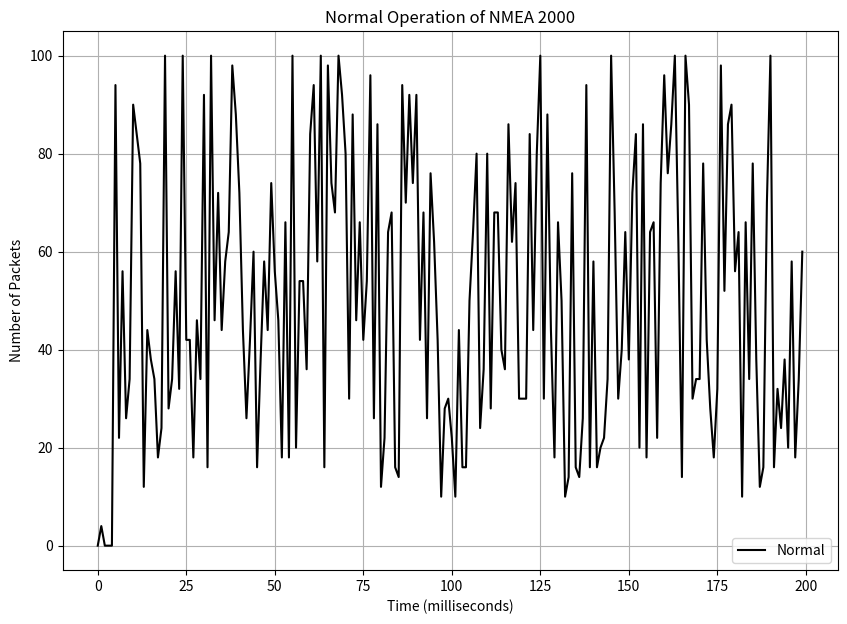

This figure's Python source:
import random
import matplotlib.pyplot as plt

def generate_normal_data(filename, duration=200):
    with open(filename, 'w') as f:
        for millisecond in range(duration):
            num_packets = random.randint(0, 2) if millisecond < 5 else random.randint(5, 50)
            for _ in range(num_packets):
                f.write(f"$GPGGA,{millisecond:03d}{random.randint(0, 999):03d}.665,4918.{random.randint(100, 999)},N,00014.{random.randint(100, 999)},W,1,12,1.0,0.0,M,0.0,M,,*7A\n")
                f.write(f"$GPGSA,A,3,01,02,03,04,05,06,07,08,09,10,11,12,1.0,1.0,1.0*30\n")
                f.write(f"$GPRMC,{millisecond:03d}{random.randint(0, 999):03d}.665,A,4918.{random.randint(100, 999)},N,00014.{random.randint(100, 999)},W,3711.9,355.5,070824,000.0,W*5C\n")

def read_nmea2000_data(filename):
    with open(filename, 'r') as f:
        lines = f.readlines()
    return [line.strip() for line in lines]

def main():
    normal_file = "nmea2000_normal.txt"
    generate_normal_data(normal_file)
    
    # Analyse du fichier normal
    data = read_nmea2000_data(normal_file)
    packet_counts = []
    for j in range(200):
        packet_counts.append(sum(1 for line in data if line.startswith(f"$GPGGA,{j:03d}") or line.startswith(f"$GPRMC,{j:03d}")))

    plt.figure(figsize=(10, 7))
    plt.plot(range(200), packet_counts, label="Normal", color='black')
    
    plt.xlabel("Time (milliseconds)")
    plt.ylabel("Number of Packets")
    plt.title("Normal Operation of NMEA 2000")
    plt.legend()
    plt.grid(True)
    plt.show()

if __name__ == "__main__":
    main()
